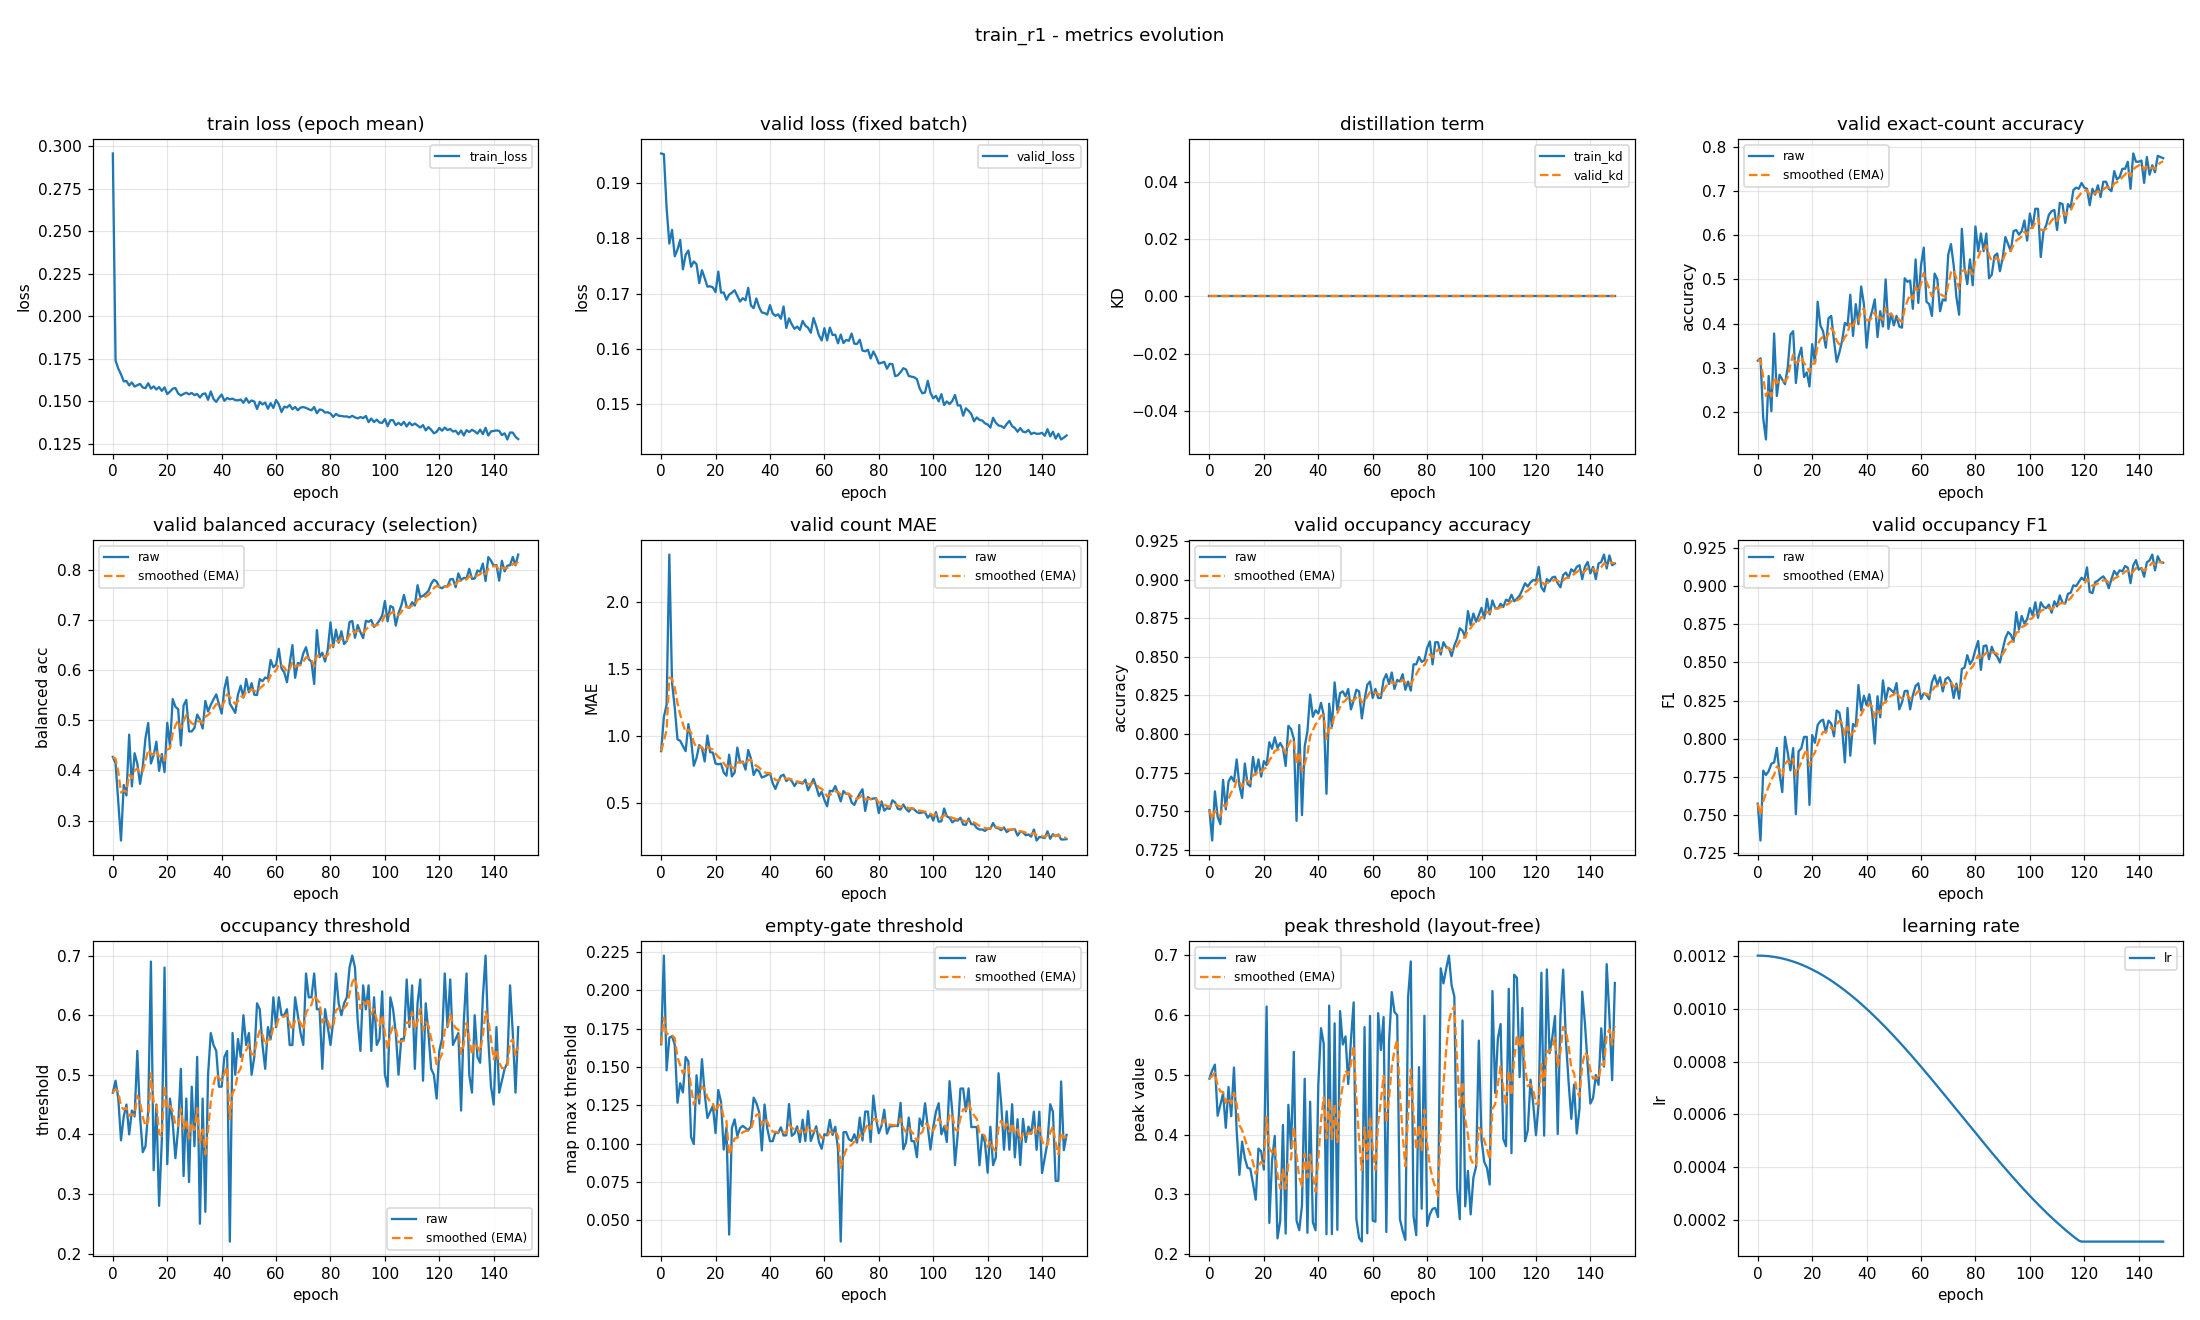

The table this chart was drawn from, first rows:
epoch, train_loss, valid_loss, train_kd, valid_kd, valid_accuracy, valid_accuracy_smoothed, valid_balanced_accuracy, valid_balanced_accuracy_smoothed, valid_mae, valid_mae_smoothed, valid_occupancy_accuracy, valid_occupancy_accuracy_smoothed, valid_occupancy_f1, valid_occupancy_f1_smoothed, valid_occupancy_threshold, valid_occupancy_threshold_smoothed, valid_empty_threshold, valid_empty_threshold_smoothed, valid_peak_threshold, valid_peak_threshold_smoothed, learning_rate
0, 0.2957, 0.1954, 0.0, 0.0, 0.3165, 0.3165, 0.4269, 0.4269, 0.8883, 0.8883, 0.7505, 0.7505, 0.7574, 0.7574, 0.47, 0.47, 0.1647, 0.1647, 0.4937, 0.4937, 0.0012
1, 0.174, 0.1953, 0.0, 0.0, 0.3218, 0.3181, 0.4143, 0.4231, 1.144, 0.9649, 0.7309, 0.7446, 0.7331, 0.7501, 0.49, 0.476, 0.2225, 0.1821, 0.5073, 0.4977, 0.0012
2, 0.1693, 0.1856, 0.0, 0.0, 0.1862, 0.2785, 0.3361, 0.397, 1.234, 1.046, 0.7628, 0.7501, 0.779, 0.7588, 0.46, 0.4712, 0.1477, 0.1718, 0.5171, 0.5035, 0.001199
3, 0.166, 0.1791, 0.0, 0.0, 0.1383, 0.2364, 0.2603, 0.356, 2.356, 1.439, 0.7463, 0.7489, 0.7762, 0.764, 0.39, 0.4468, 0.1689, 0.1709, 0.4315, 0.4819, 0.001199
4, 0.1618, 0.1816, 0.0, 0.0, 0.2819, 0.2501, 0.371, 0.3605, 1.399, 1.427, 0.7415, 0.7467, 0.7787, 0.7684, 0.43, 0.4418, 0.17, 0.1706, 0.4497, 0.4723, 0.001198
5, 0.162, 0.1768, 0.0, 0.0, 0.2021, 0.2357, 0.3501, 0.3574, 1.213, 1.363, 0.7702, 0.7538, 0.7836, 0.7729, 0.45, 0.4443, 0.1645, 0.1688, 0.4688, 0.4712, 0.001197
6, 0.1595, 0.178, 0.0, 0.0, 0.3777, 0.2783, 0.4713, 0.3915, 0.9761, 1.247, 0.7511, 0.7529, 0.7843, 0.7764, 0.4, 0.431, 0.1266, 0.1561, 0.4112, 0.4532, 0.001195
7, 0.1612, 0.1797, 0.0, 0.0, 0.2367, 0.2658, 0.3682, 0.3845, 0.9654, 1.162, 0.7691, 0.7578, 0.7939, 0.7816, 0.44, 0.4337, 0.1393, 0.1511, 0.4796, 0.4611, 0.001193
8, 0.1588, 0.1744, 0.0, 0.0, 0.2846, 0.2714, 0.4342, 0.3994, 0.9255, 1.091, 0.7723, 0.7622, 0.7769, 0.7802, 0.43, 0.4326, 0.1333, 0.1458, 0.4307, 0.452, 0.001191
9, 0.1595, 0.177, 0.0, 0.0, 0.2739, 0.2722, 0.4133, 0.4036, 0.8883, 1.03, 0.7691, 0.7643, 0.7649, 0.7756, 0.54, 0.4648, 0.1564, 0.149, 0.5122, 0.4701, 0.001189
10, 0.1603, 0.1778, 0.0, 0.0, 0.2633, 0.2695, 0.3732, 0.3945, 1.09, 1.048, 0.7835, 0.77, 0.8012, 0.7833, 0.43, 0.4544, 0.1535, 0.1503, 0.4062, 0.4509, 0.001187
11, 0.1582, 0.1749, 0.0, 0.0, 0.3005, 0.2788, 0.4077, 0.3985, 0.9761, 1.027, 0.7665, 0.769, 0.7909, 0.7855, 0.37, 0.4291, 0.1042, 0.1365, 0.3325, 0.4154, 0.001184
12, 0.1578, 0.1758, 0.0, 0.0, 0.375, 0.3077, 0.4646, 0.4183, 0.7793, 0.9525, 0.7585, 0.7658, 0.7792, 0.7836, 0.38, 0.4143, 0.09967, 0.1254, 0.3882, 0.4072, 0.001181
13, 0.1607, 0.1753, 0.0, 0.0, 0.383, 0.3303, 0.4945, 0.4412, 0.8378, 0.9181, 0.7809, 0.7703, 0.7938, 0.7867, 0.44, 0.422, 0.1445, 0.1312, 0.3604, 0.3932, 0.001178
14, 0.1575, 0.1719, 0.0, 0.0, 0.266, 0.311, 0.4138, 0.433, 0.9335, 0.9227, 0.7676, 0.7695, 0.7504, 0.7758, 0.69, 0.5024, 0.126, 0.1296, 0.3443, 0.3785, 0.001174
15, 0.1589, 0.1742, 0.0, 0.0, 0.3245, 0.315, 0.4301, 0.4321, 0.9096, 0.9188, 0.766, 0.7684, 0.7917, 0.7806, 0.34, 0.4537, 0.155, 0.1372, 0.3429, 0.3678, 0.00117
16, 0.157, 0.1728, 0.0, 0.0, 0.3457, 0.3242, 0.4573, 0.4397, 0.8112, 0.8865, 0.7851, 0.7734, 0.7937, 0.7845, 0.45, 0.4526, 0.1325, 0.1358, 0.3181, 0.3529, 0.001166
17, 0.1585, 0.1713, 0.0, 0.0, 0.2793, 0.3107, 0.3992, 0.4275, 1.005, 0.9221, 0.7739, 0.7736, 0.8011, 0.7895, 0.28, 0.4008, 0.1167, 0.1301, 0.2911, 0.3344, 0.001162
18, 0.1562, 0.1713, 0.0, 0.0, 0.2899, 0.3045, 0.4327, 0.4291, 0.8803, 0.9096, 0.7835, 0.7766, 0.8012, 0.793, 0.39, 0.3976, 0.1207, 0.1273, 0.3765, 0.347, 0.001157
19, 0.1583, 0.1711, 0.0, 0.0, 0.258, 0.2905, 0.3967, 0.4194, 0.8777, 0.9, 0.7723, 0.7753, 0.7565, 0.7821, 0.68, 0.4823, 0.1245, 0.1264, 0.3719, 0.3545, 0.001152
20, 0.1543, 0.1703, 0.0, 0.0, 0.3537, 0.3095, 0.495, 0.442, 0.7952, 0.8686, 0.7824, 0.7774, 0.8023, 0.7881, 0.35, 0.4426, 0.1068, 0.1205, 0.3413, 0.3505, 0.001147
21, 0.1558, 0.174, 0.0, 0.0, 0.3112, 0.31, 0.4481, 0.4439, 0.7899, 0.845, 0.7798, 0.7781, 0.7973, 0.7909, 0.46, 0.4478, 0.1349, 0.1249, 0.6142, 0.4296, 0.001142
22, 0.1575, 0.1702, 0.0, 0.0, 0.4495, 0.3518, 0.5422, 0.4734, 0.7952, 0.83, 0.7947, 0.7831, 0.8089, 0.7963, 0.42, 0.4395, 0.1271, 0.1255, 0.2522, 0.3764, 0.001137
23, 0.1579, 0.1702, 0.0, 0.0, 0.3963, 0.3652, 0.5271, 0.4895, 0.7287, 0.7996, 0.7904, 0.7853, 0.8115, 0.8008, 0.36, 0.4156, 0.09606, 0.1167, 0.3563, 0.3704, 0.001131
24, 0.1547, 0.1689, 0.0, 0.0, 0.383, 0.3705, 0.5219, 0.4992, 0.7048, 0.7712, 0.7979, 0.7891, 0.8124, 0.8043, 0.41, 0.4139, 0.1105, 0.1148, 0.3977, 0.3786, 0.001125
25, 0.1535, 0.1698, 0.0, 0.0, 0.3457, 0.3631, 0.4497, 0.4844, 0.8617, 0.7983, 0.791, 0.7896, 0.804, 0.8042, 0.51, 0.4428, 0.04066, 0.09259, 0.2263, 0.3329, 0.001119
26, 0.1544, 0.1701, 0.0, 0.0, 0.4122, 0.3778, 0.5294, 0.4979, 0.6995, 0.7687, 0.7941, 0.791, 0.8119, 0.8065, 0.33, 0.4089, 0.1102, 0.09788, 0.2553, 0.3096, 0.001112
27, 0.1551, 0.1706, 0.0, 0.0, 0.4176, 0.3897, 0.5405, 0.5107, 0.7287, 0.7567, 0.791, 0.791, 0.8099, 0.8075, 0.46, 0.4243, 0.1158, 0.1032, 0.4161, 0.3416, 0.001105
28, 0.1542, 0.1696, 0.0, 0.0, 0.3617, 0.3813, 0.4777, 0.5008, 0.9149, 0.8042, 0.7793, 0.7875, 0.8015, 0.8057, 0.32, 0.393, 0.1049, 0.1037, 0.2343, 0.3094, 0.001098
29, 0.155, 0.1686, 0.0, 0.0, 0.3138, 0.3611, 0.4777, 0.4939, 0.8032, 0.8039, 0.8053, 0.7928, 0.8185, 0.8095, 0.48, 0.4191, 0.11, 0.1056, 0.4497, 0.3515, 0.001091
30, 0.1538, 0.1692, 0.0, 0.0, 0.3351, 0.3533, 0.4849, 0.4912, 0.8112, 0.8061, 0.8032, 0.7959, 0.817, 0.8118, 0.38, 0.4074, 0.1116, 0.1074, 0.3767, 0.359, 0.001084
31, 0.1544, 0.1688, 0.0, 0.0, 0.3617, 0.3558, 0.5111, 0.4971, 0.75, 0.7892, 0.7968, 0.7962, 0.8065, 0.8102, 0.53, 0.4442, 0.1101, 0.1082, 0.5383, 0.4128, 0.001076
32, 0.1523, 0.171, 0.0, 0.0, 0.4016, 0.3695, 0.5017, 0.4985, 0.8963, 0.8214, 0.7436, 0.7804, 0.7844, 0.8025, 0.25, 0.3859, 0.1087, 0.1084, 0.2563, 0.3659, 0.001069
33, 0.1544, 0.1678, 0.0, 0.0, 0.3963, 0.3776, 0.4835, 0.494, 0.8324, 0.8247, 0.8059, 0.7881, 0.8201, 0.8078, 0.46, 0.4081, 0.1112, 0.1092, 0.24, 0.3281, 0.001061
34, 0.1547, 0.1674, 0.0, 0.0, 0.4654, 0.4039, 0.5384, 0.5073, 0.7101, 0.7903, 0.7473, 0.7758, 0.7888, 0.8021, 0.27, 0.3667, 0.1299, 0.1154, 0.2815, 0.3141, 0.001052
35, 0.151, 0.1691, 0.0, 0.0, 0.3723, 0.3944, 0.5176, 0.5104, 0.7527, 0.779, 0.792, 0.7807, 0.8095, 0.8043, 0.5, 0.4067, 0.1264, 0.1187, 0.4933, 0.3679, 0.001044
36, 0.1559, 0.1676, 0.0, 0.0, 0.4441, 0.4094, 0.5306, 0.5164, 0.7367, 0.7663, 0.8016, 0.787, 0.808, 0.8054, 0.57, 0.4557, 0.1206, 0.1193, 0.2356, 0.3282, 0.001035
37, 0.1514, 0.1666, 0.0, 0.0, 0.3989, 0.4062, 0.5415, 0.524, 0.6915, 0.7439, 0.8255, 0.7985, 0.8352, 0.8144, 0.55, 0.484, 0.09549, 0.1122, 0.455, 0.3662, 0.001026
38, 0.1498, 0.1665, 0.0, 0.0, 0.484, 0.4296, 0.5515, 0.5322, 0.6995, 0.7305, 0.8112, 0.8023, 0.8184, 0.8156, 0.54, 0.5008, 0.1255, 0.1161, 0.2531, 0.3323, 0.001018
39, 0.1522, 0.1662, 0.0, 0.0, 0.4441, 0.4339, 0.5321, 0.5322, 0.7101, 0.7244, 0.8154, 0.8063, 0.8281, 0.8193, 0.48, 0.4945, 0.11, 0.1143, 0.2399, 0.3046, 0.001008
40, 0.1541, 0.1679, 0.0, 0.0, 0.3457, 0.4075, 0.5133, 0.5265, 0.7234, 0.7241, 0.8133, 0.8084, 0.8219, 0.8201, 0.48, 0.4902, 0.1015, 0.1105, 0.4828, 0.358, 0.000999
41, 0.1504, 0.1664, 0.0, 0.0, 0.4069, 0.4073, 0.5624, 0.5373, 0.6489, 0.7016, 0.8202, 0.8119, 0.8291, 0.8228, 0.53, 0.5021, 0.1016, 0.1078, 0.578, 0.424, 0.0009894
42, 0.152, 0.1659, 0.0, 0.0, 0.4282, 0.4136, 0.5858, 0.5518, 0.6064, 0.673, 0.8122, 0.812, 0.8174, 0.8212, 0.54, 0.5135, 0.1073, 0.1076, 0.5515, 0.4623, 0.0009797
43, 0.1513, 0.1662, 0.0, 0.0, 0.4548, 0.4259, 0.5331, 0.5462, 0.6596, 0.669, 0.7612, 0.7968, 0.7967, 0.8139, 0.22, 0.4254, 0.1068, 0.1074, 0.2332, 0.3935, 0.0009698
44, 0.1517, 0.1654, 0.0, 0.0, 0.3697, 0.4091, 0.5242, 0.5396, 0.7021, 0.6789, 0.8197, 0.8036, 0.8278, 0.818, 0.57, 0.4688, 0.1106, 0.1084, 0.6157, 0.4602, 0.0009598
45, 0.1508, 0.1677, 0.0, 0.0, 0.4282, 0.4148, 0.5147, 0.5321, 0.7128, 0.6891, 0.8048, 0.804, 0.814, 0.8168, 0.5, 0.4782, 0.1052, 0.1074, 0.2334, 0.3921, 0.0009496
46, 0.1507, 0.1638, 0.0, 0.0, 0.3936, 0.4084, 0.5512, 0.5379, 0.6649, 0.6818, 0.8335, 0.8128, 0.8382, 0.8233, 0.56, 0.5027, 0.1054, 0.1068, 0.5861, 0.4503, 0.0009392
47, 0.1511, 0.1655, 0.0, 0.0, 0.5, 0.4359, 0.5689, 0.5472, 0.6835, 0.6823, 0.8154, 0.8136, 0.8247, 0.8237, 0.53, 0.5109, 0.1258, 0.1125, 0.2406, 0.3874, 0.0009287
48, 0.1492, 0.1644, 0.0, 0.0, 0.3883, 0.4216, 0.545, 0.5465, 0.6649, 0.6771, 0.8266, 0.8175, 0.8333, 0.8266, 0.6, 0.5376, 0.105, 0.1103, 0.6065, 0.4532, 0.0009181
49, 0.1519, 0.1636, 0.0, 0.0, 0.4229, 0.422, 0.5822, 0.5572, 0.6277, 0.6623, 0.8277, 0.8206, 0.832, 0.8282, 0.55, 0.5413, 0.1065, 0.1091, 0.5507, 0.4824, 0.0009073
50, 0.1492, 0.164, 0.0, 0.0, 0.3963, 0.4143, 0.5556, 0.5567, 0.6596, 0.6615, 0.8245, 0.8217, 0.8301, 0.8288, 0.57, 0.5499, 0.1112, 0.1098, 0.5642, 0.5069, 0.0008963
51, 0.1506, 0.1634, 0.0, 0.0, 0.4176, 0.4153, 0.5739, 0.5619, 0.6516, 0.6585, 0.8293, 0.824, 0.8365, 0.8311, 0.5, 0.535, 0.101, 0.1071, 0.4845, 0.5002, 0.0008853
52, 0.1499, 0.165, 0.0, 0.0, 0.3936, 0.4088, 0.5509, 0.5586, 0.6463, 0.6548, 0.816, 0.8216, 0.8192, 0.8275, 0.53, 0.5335, 0.1156, 0.1097, 0.558, 0.5176, 0.0008741
53, 0.1456, 0.1642, 0.0, 0.0, 0.391, 0.4034, 0.5503, 0.5561, 0.6755, 0.661, 0.8218, 0.8216, 0.8238, 0.8264, 0.62, 0.5594, 0.1016, 0.1072, 0.6212, 0.5486, 0.0008628
54, 0.1498, 0.1638, 0.0, 0.0, 0.5027, 0.4332, 0.5819, 0.5638, 0.5957, 0.6415, 0.8287, 0.8238, 0.8312, 0.8278, 0.61, 0.5746, 0.1212, 0.1114, 0.2581, 0.4615, 0.0008513
55, 0.1483, 0.1629, 0.0, 0.0, 0.4947, 0.4516, 0.5779, 0.568, 0.6383, 0.6405, 0.8277, 0.8249, 0.8314, 0.8289, 0.55, 0.5672, 0.1017, 0.1085, 0.2267, 0.3911, 0.0008398
56, 0.1493, 0.1656, 0.0, 0.0, 0.4973, 0.4654, 0.5851, 0.5732, 0.6809, 0.6526, 0.8101, 0.8205, 0.8192, 0.826, 0.51, 0.5501, 0.1065, 0.1079, 0.2209, 0.34, 0.0008281
57, 0.1457, 0.1641, 0.0, 0.0, 0.4335, 0.4558, 0.5829, 0.5761, 0.6223, 0.6435, 0.8223, 0.821, 0.8285, 0.8268, 0.58, 0.559, 0.1113, 0.1089, 0.5797, 0.4119, 0.0008164
58, 0.149, 0.1624, 0.0, 0.0, 0.5452, 0.4826, 0.6201, 0.5893, 0.5532, 0.6164, 0.8319, 0.8243, 0.8346, 0.8291, 0.56, 0.5593, 0.101, 0.1065, 0.2349, 0.3588, 0.0008046
59, 0.1462, 0.1615, 0.0, 0.0, 0.4468, 0.4719, 0.6058, 0.5942, 0.5851, 0.607, 0.834, 0.8272, 0.8363, 0.8313, 0.63, 0.5805, 0.0966, 0.1036, 0.5985, 0.4307, 0.0007926
... 90 more rows
